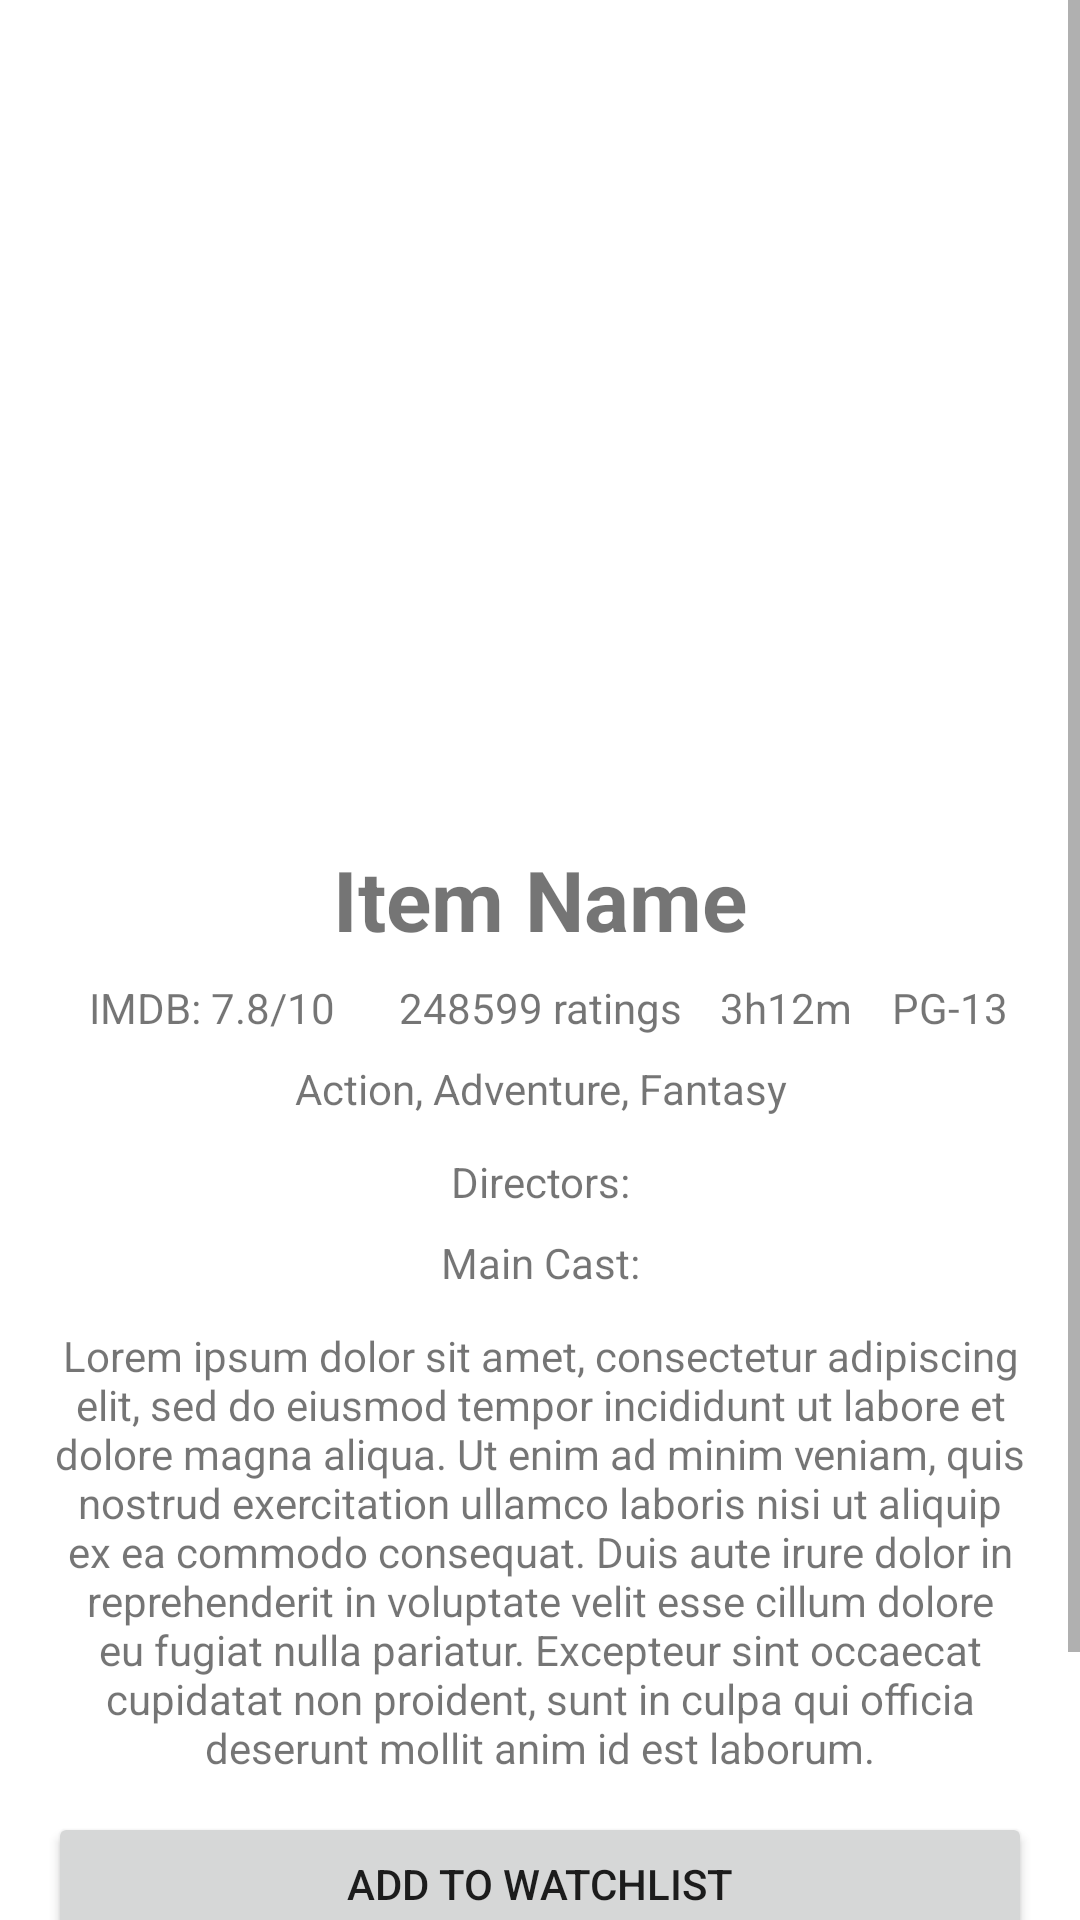

The Android layout XML behind this screen, and the referenced resources:
<!-- AndroidManifest.xml: application theme Theme.UASMobileProgramming -->
<!-- res/layout/activity_detail.xml -->
<?xml version="1.0" encoding="utf-8"?>
<ScrollView
    xmlns:android="http://schemas.android.com/apk/res/android"
    android:layout_width="match_parent"
    android:layout_height="match_parent">
    <LinearLayout
        xmlns:app="http://schemas.android.com/apk/res-auto"
        xmlns:tools="http://schemas.android.com/tools"
        android:layout_width="match_parent"
        android:layout_height="wrap_content"
        tools:context=".activities.DetailActivity"
        android:paddingHorizontal="16dp"
        android:paddingVertical="32dp"
        android:gravity="center_horizontal"
        android:orientation="vertical">

        <LinearLayout
            android:layout_width="match_parent"
            android:layout_height="225dp"
            android:orientation="horizontal">
            <ImageView
                android:id="@+id/iv_item_image"
                android:layout_width="match_parent"
                android:layout_height="match_parent"
                android:src="@drawable/no_image_placeholder_svg"
                android:scaleType="fitCenter"
                />
        </LinearLayout>

        <TextView
            android:id="@+id/tv_name"
            android:layout_width="match_parent"
            android:layout_height="wrap_content"
            android:text="Item Name"
            android:textSize="28dp"
            android:textStyle="bold"
            android:textAlignment="center"
            android:layout_marginTop="24dp"/>

        <LinearLayout
            android:layout_width="match_parent"
            android:layout_height="wrap_content"
            android:layout_marginTop="8dp"
            android:orientation="horizontal">

        <TextView
            android:id="@+id/tv_imdb_rating"
            android:layout_width="0dp"
            android:layout_height="wrap_content"
            android:layout_weight="2"
            android:text="IMDB: 7.8/10"
            android:textAlignment="center"
            android:textSize="14dp" />

        <TextView
            android:id="@+id/tv_rating_count"
            android:layout_width="0dp"
            android:layout_height="wrap_content"
            android:layout_weight="2"
            android:text="248599 ratings"
            android:textAlignment="center"
            android:textSize="14dp" />

        <TextView
            android:id="@+id/tv_duration"
            android:layout_width="0dp"
            android:layout_height="wrap_content"
            android:layout_weight="1"
            android:text="3h12m"
            android:textAlignment="center"
            android:textSize="14dp" />

        <TextView
            android:id="@+id/tv_content_rating"
            android:layout_width="0dp"
            android:layout_height="wrap_content"
            android:layout_weight="1"
            android:text="PG-13"
            android:textAlignment="center"
            android:textSize="14dp" />

        </LinearLayout>

        <TextView
            android:id="@+id/tv_category"
            android:layout_width="match_parent"
            android:layout_height="wrap_content"
            android:layout_marginTop="8dp"
            android:text="Action, Adventure, Fantasy"
            android:textAlignment="center"/>

        <LinearLayout
            android:layout_width="match_parent"
            android:layout_height="wrap_content"
            android:layout_marginTop="12dp"
            android:orientation="vertical">

            <TextView
                android:id="@+id/tv_directors"
                android:layout_width="match_parent"
                android:layout_height="wrap_content"
                android:text="Directors:"
                android:textAlignment="center"
                android:textSize="14dp" />

            <TextView
                android:id="@+id/tv_stars"
                android:layout_width="match_parent"
                android:layout_height="wrap_content"
                android:layout_marginTop="8dp"
                android:text="Main Cast:"
                android:textAlignment="center"
                android:textSize="14dp" />

        </LinearLayout>

        <TextView
            android:id="@+id/tv_description"
            android:layout_width="match_parent"
            android:layout_height="wrap_content"
            android:text="@string/lorem"
            android:textAlignment="center"
            android:layout_marginTop="12dp" />
        <Button
            android:id="@+id/add_btn"
            android:layout_width="match_parent"
            android:layout_height="wrap_content"
            android:layout_marginTop="12dp"
            android:text="Add to Watchlist"/>

        <Button
            android:id="@+id/remove_btn"
            android:layout_width="match_parent"
            android:layout_height="wrap_content"
            android:layout_marginTop="12dp"
            android:text="Remove from Watchlist"/>
    </LinearLayout>
</ScrollView>
<!-- resources referenced by this layout -->
<resources>
  <string name="lorem">Lorem ipsum dolor sit amet, consectetur adipiscing elit, sed do eiusmod tempor incididunt ut labore et dolore magna aliqua. Ut enim ad minim veniam, quis nostrud exercitation ullamco laboris nisi ut aliquip ex ea commodo consequat. Duis aute irure dolor in reprehenderit in voluptate velit esse cillum dolore eu fugiat nulla pariatur. Excepteur sint occaecat cupidatat non proident, sunt in culpa qui officia deserunt mollit anim id est laborum.</string>
  <style name="Theme.UASMobileProgramming" parent="Theme.MaterialComponents.DayNight.DarkActionBar">
          
          <item name="colorPrimary">@color/blue_500</item>
          <item name="colorPrimaryVariant">@color/blue_700</item>
          <item name="colorOnPrimary">@color/white</item>
          
          <item name="colorSecondary">@color/teal_200</item>
          <item name="colorSecondaryVariant">@color/teal_700</item>
          <item name="colorOnSecondary">@color/black</item>
          
          <item name="android:statusBarColor">?attr/colorPrimaryVariant</item>
          
      </style>
  <!-- not gathered from this repository: default colours our renderer supplied (Android Studio template values) -->
  <color name="teal_200">#FF03DAC5</color>
  <color name="teal_700">#FF018786</color>
  <color name="black">#FF000000</color>
  <color name="white">#FFFFFFFF</color>
</resources>
